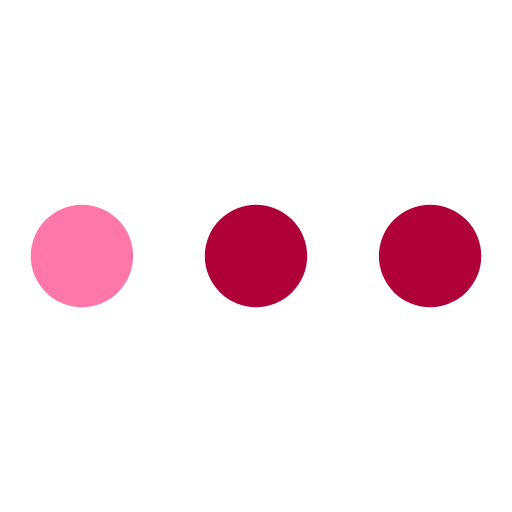
t = 0.00 s
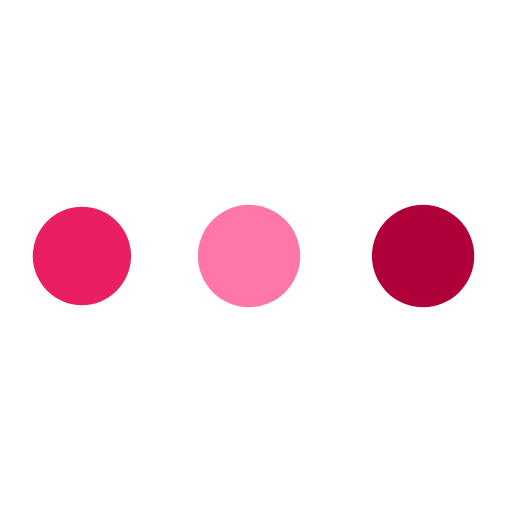
t = 0.38 s
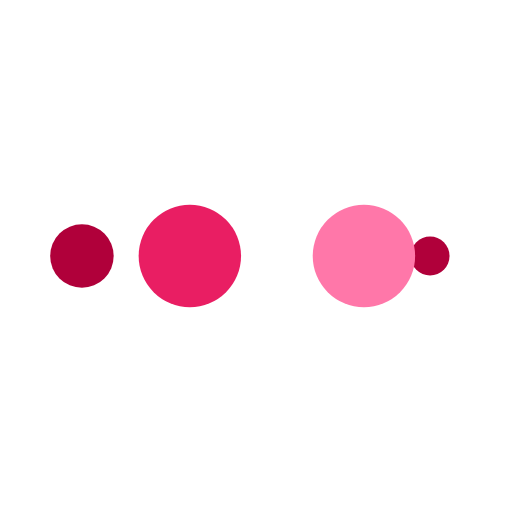
t = 0.63 s
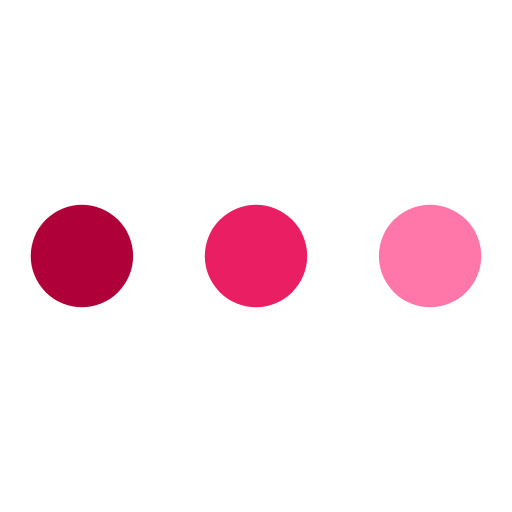
t = 1.00 s
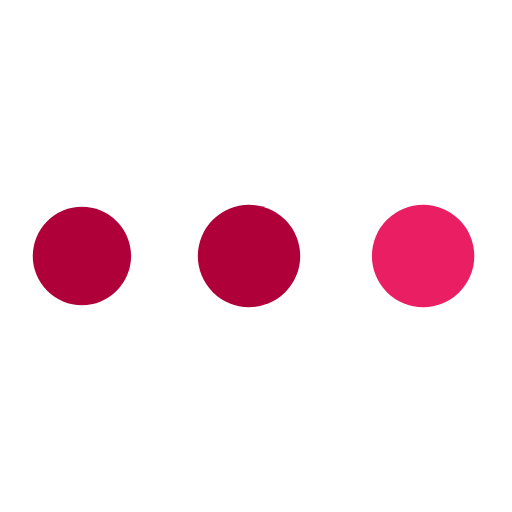
t = 1.38 s
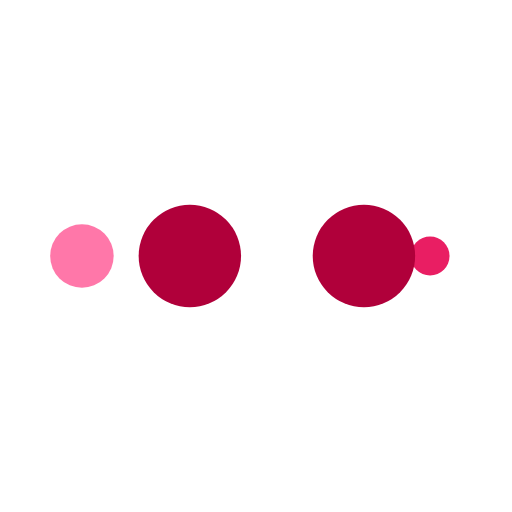
t = 1.63 s

The animated SVG that drew these frames (rendered in a browser with its animation timeline set to each time). Animation: 10 SMIL elements (animate=10); one cycle of 2.00 s, repeats indefinitely.

<?xml version="1.0" encoding="utf-8"?>
<svg xmlns="http://www.w3.org/2000/svg" xmlns:xlink="http://www.w3.org/1999/xlink" style="margin: auto; background: none; display: block; shape-rendering: auto;" width="200px" height="200px" viewBox="0 0 100 100" preserveAspectRatio="xMidYMid">
<circle cx="84" cy="50" r="10" fill="#b0003a">
    <animate attributeName="r" repeatCount="indefinite" dur="0.5s" calcMode="spline" keyTimes="0;1" values="10;0" keySplines="0 0.5 0.5 1" begin="0s"></animate>
    <animate attributeName="fill" repeatCount="indefinite" dur="2s" calcMode="discrete" keyTimes="0;0.25;0.5;0.75;1" values="#b0003a;#b0003a;#ff77a9;#e91e63;#b0003a" begin="0s"></animate>
</circle><circle cx="16" cy="50" r="10" fill="#b0003a">
  <animate attributeName="r" repeatCount="indefinite" dur="2s" calcMode="spline" keyTimes="0;0.25;0.5;0.75;1" values="0;0;10;10;10" keySplines="0 0.5 0.5 1;0 0.5 0.5 1;0 0.5 0.5 1;0 0.5 0.5 1" begin="0s"></animate>
  <animate attributeName="cx" repeatCount="indefinite" dur="2s" calcMode="spline" keyTimes="0;0.25;0.5;0.75;1" values="16;16;16;50;84" keySplines="0 0.5 0.5 1;0 0.5 0.5 1;0 0.5 0.5 1;0 0.5 0.5 1" begin="0s"></animate>
</circle><circle cx="50" cy="50" r="10" fill="#e91e63">
  <animate attributeName="r" repeatCount="indefinite" dur="2s" calcMode="spline" keyTimes="0;0.25;0.5;0.75;1" values="0;0;10;10;10" keySplines="0 0.5 0.5 1;0 0.5 0.5 1;0 0.5 0.5 1;0 0.5 0.5 1" begin="-0.5s"></animate>
  <animate attributeName="cx" repeatCount="indefinite" dur="2s" calcMode="spline" keyTimes="0;0.25;0.5;0.75;1" values="16;16;16;50;84" keySplines="0 0.5 0.5 1;0 0.5 0.5 1;0 0.5 0.5 1;0 0.5 0.5 1" begin="-0.5s"></animate>
</circle><circle cx="84" cy="50" r="10" fill="#ff77a9">
  <animate attributeName="r" repeatCount="indefinite" dur="2s" calcMode="spline" keyTimes="0;0.25;0.5;0.75;1" values="0;0;10;10;10" keySplines="0 0.5 0.5 1;0 0.5 0.5 1;0 0.5 0.5 1;0 0.5 0.5 1" begin="-1s"></animate>
  <animate attributeName="cx" repeatCount="indefinite" dur="2s" calcMode="spline" keyTimes="0;0.25;0.5;0.75;1" values="16;16;16;50;84" keySplines="0 0.5 0.5 1;0 0.5 0.5 1;0 0.5 0.5 1;0 0.5 0.5 1" begin="-1s"></animate>
</circle><circle cx="16" cy="50" r="10" fill="#b0003a">
  <animate attributeName="r" repeatCount="indefinite" dur="2s" calcMode="spline" keyTimes="0;0.25;0.5;0.75;1" values="0;0;10;10;10" keySplines="0 0.5 0.5 1;0 0.5 0.5 1;0 0.5 0.5 1;0 0.5 0.5 1" begin="-1.5s"></animate>
  <animate attributeName="cx" repeatCount="indefinite" dur="2s" calcMode="spline" keyTimes="0;0.25;0.5;0.75;1" values="16;16;16;50;84" keySplines="0 0.5 0.5 1;0 0.5 0.5 1;0 0.5 0.5 1;0 0.5 0.5 1" begin="-1.5s"></animate>
</circle>
<!-- [ldio] generated by https://loading.io/ --></svg>